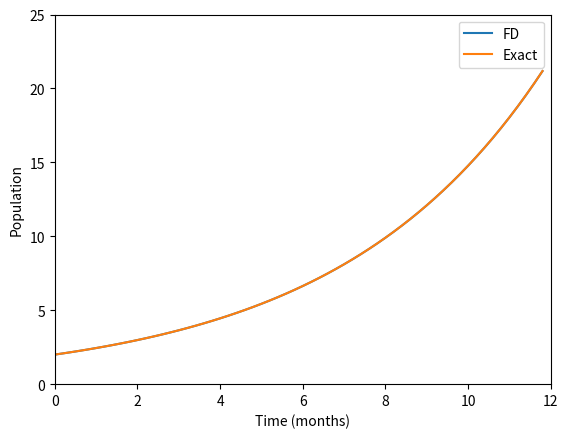

The matplotlib source for this figure:
# population_r_cons.py

import numpy as np
import matplotlib.pyplot as plt

#konstanta
r = 0.2

# timestep
h= 0.2 # dalam bulan

# waktu-> grid
t = np.arange(0,12,h)

#Nilai awal
N0 = 2
Nh = N0 + N0*r*h/2  # beda maju

# daftar N dan N 1/2
N = [N0]
Nhalf = [Nh]

for i in range(len(t)-1):
    N.append(N[i] + h*r*Nhalf[i])
    Nhalf.append(Nhalf[i] + h*r*N[i+1])

Nexact = N0*np.exp(r*t)

#perhitungan error:
error = np.sqrt(np.mean(np.square(Nexact-N)))
print("Error = ", error)

plt.plot(t,N, label='FD')
plt.plot(t,Nexact, label = 'Exact')
plt.legend()
plt.xlim([0,12])
plt.ylim([0,25])
plt.xlabel('Time (months)')
plt.ylabel('Population')
plt.show()
